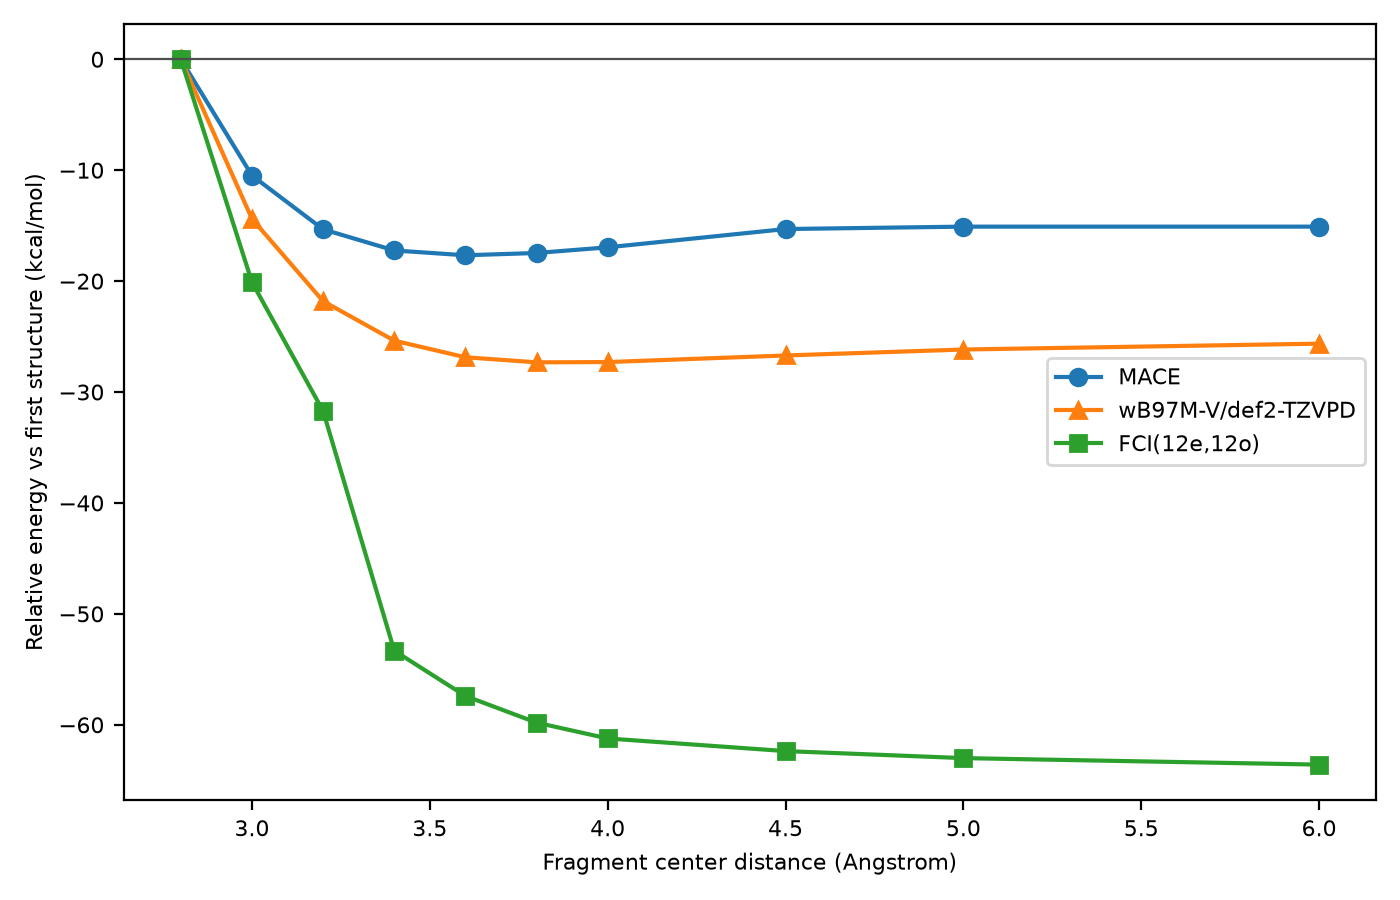

Data behind this chart, as committed beside it:
index, label, order_value_angstrom, mace_energy_ev, dft_energy_hartree, fci_energy_hartree, mace_relative_kcal_mol, dft_relative_kcal_mol, fci_relative_kcal_mol
0, benzene_dimer_parallel_scan:0, 2.8, -12648, -464.4, -461.5, 0.0, 0.0, 0.0
1, benzene_dimer_parallel_scan:1, 3.0, -12648, -464.4, -461.6, -10.48, -14.39, -20.09
2, benzene_dimer_parallel_scan:2, 3.2, -12648, -464.4, -461.6, -15.33, -21.81, -31.71
3, benzene_dimer_parallel_scan:3, 3.4, -12648, -464.5, -461.6, -17.24, -25.37, -53.32
4, benzene_dimer_parallel_scan:4, 3.6, -12648, -464.5, -461.6, -17.67, -26.87, -57.4
5, benzene_dimer_parallel_scan:5, 3.8, -12648, -464.5, -461.6, -17.46, -27.32, -59.81
6, benzene_dimer_parallel_scan:6, 4.0, -12648, -464.5, -461.6, -16.95, -27.3, -61.23
7, benzene_dimer_parallel_scan:7, 4.5, -12648, -464.5, -461.6, -15.31, -26.7, -62.37
8, benzene_dimer_parallel_scan:8, 5.0, -12648, -464.5, -461.6, -15.09, -26.17, -63
9, benzene_dimer_parallel_scan:9, 6.0, -12648, -464.5, -461.6, -15.09, -25.64, -63.59
